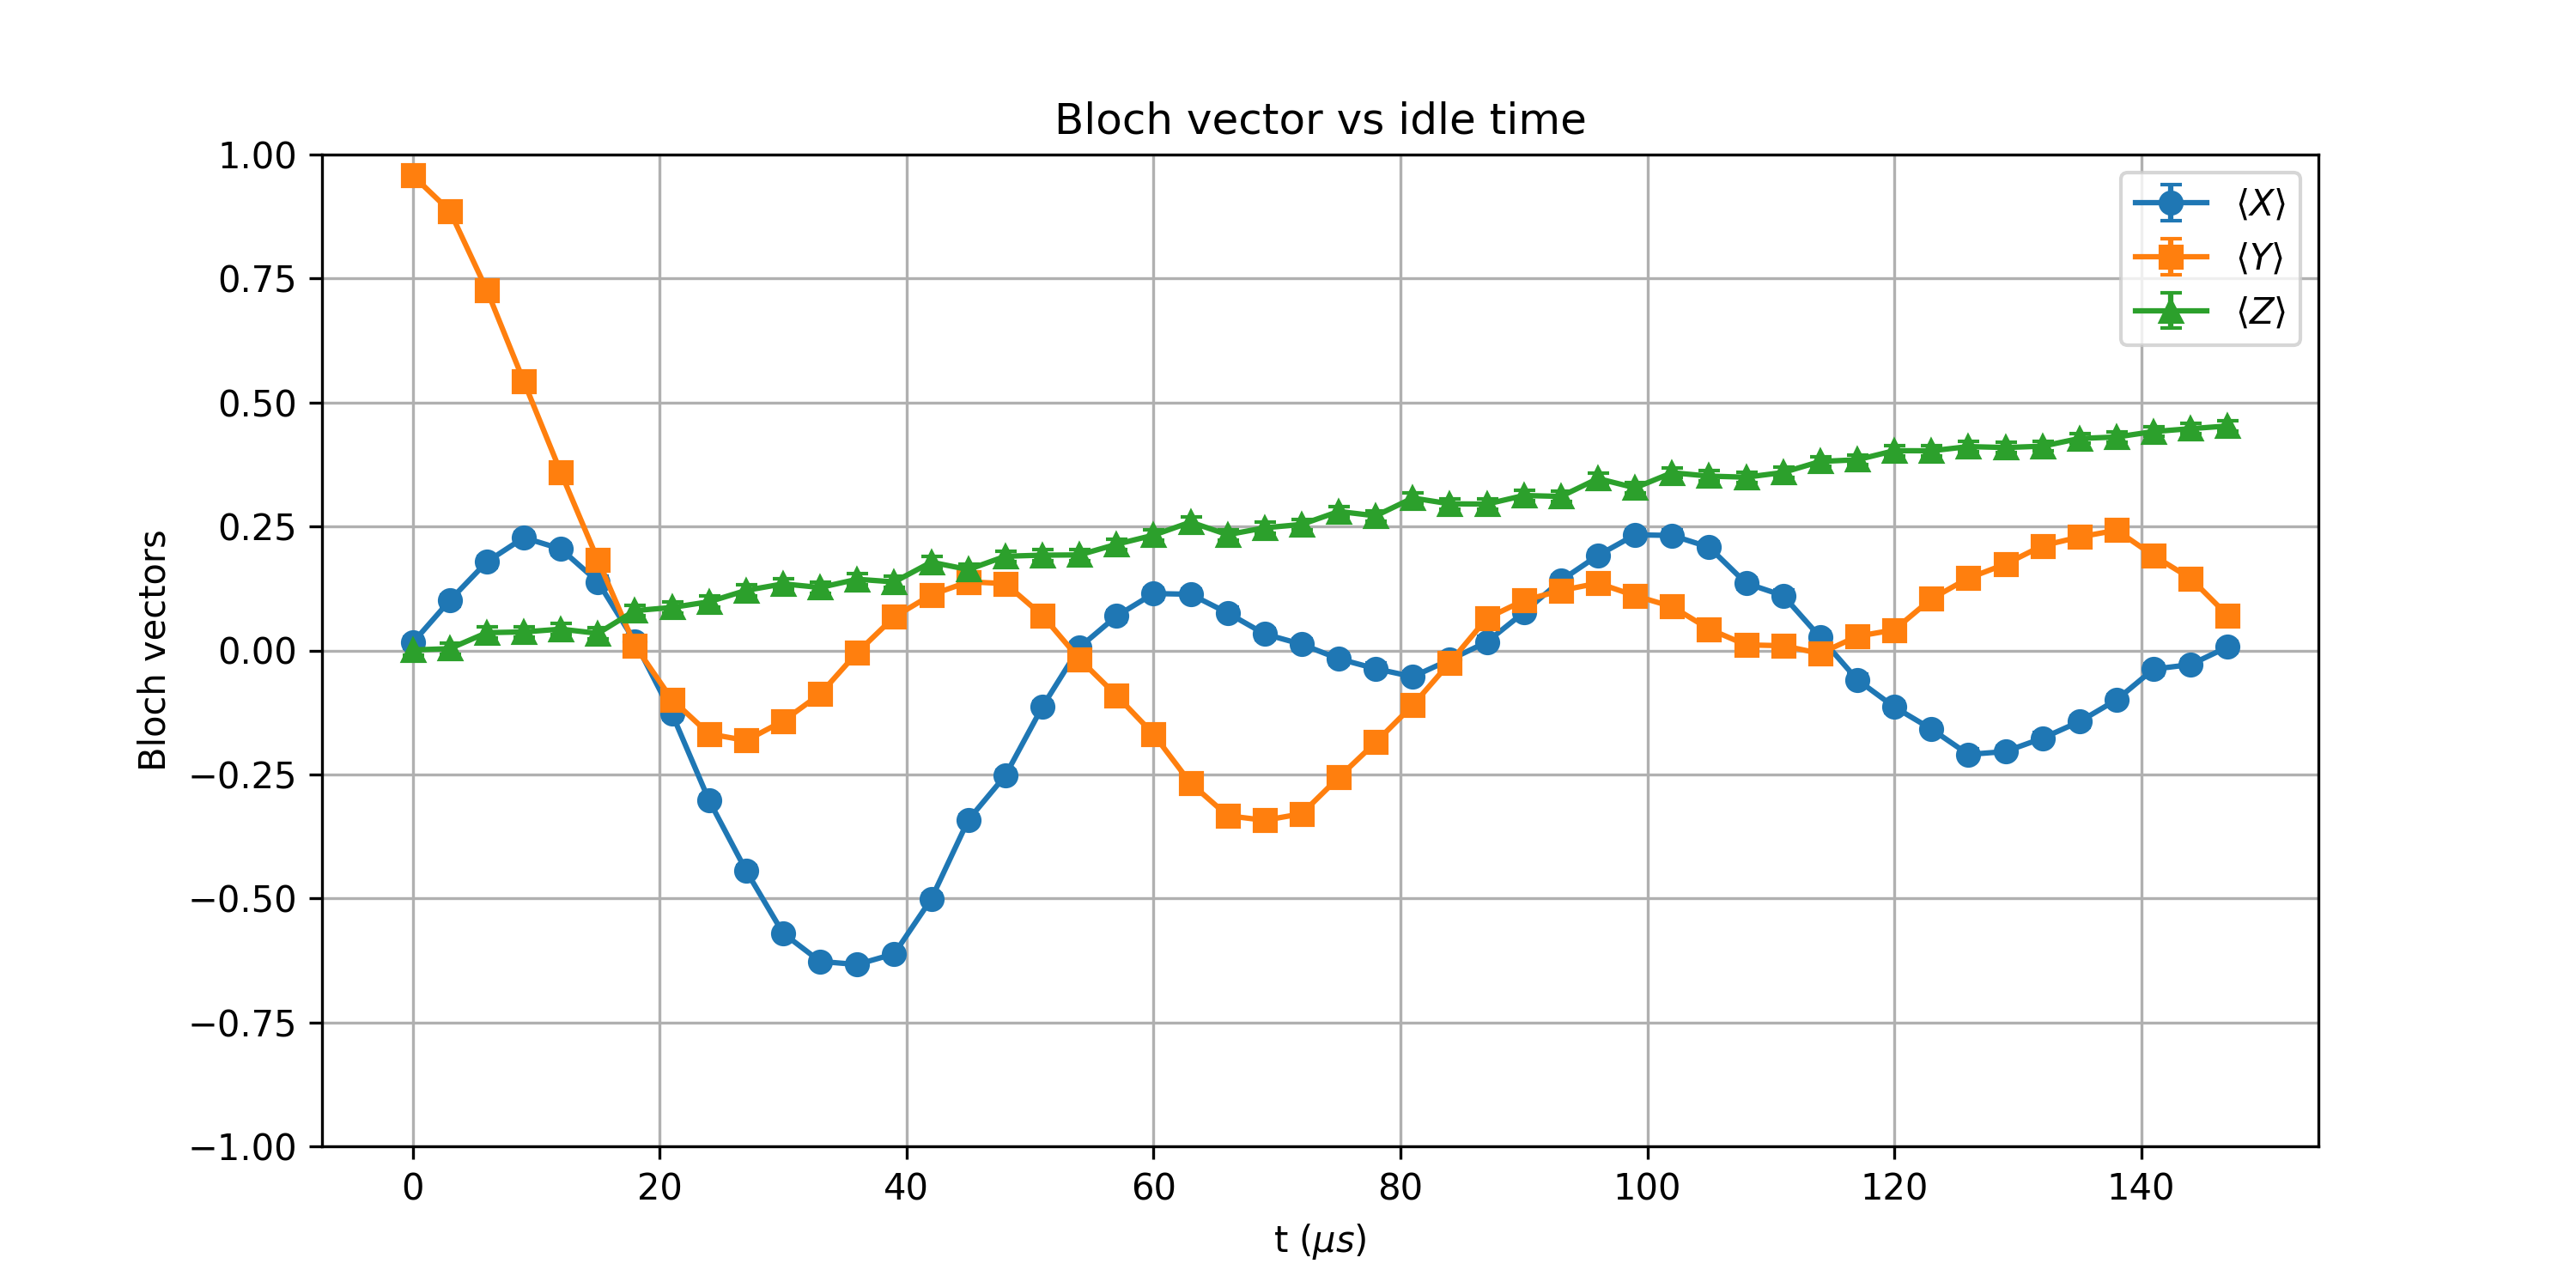

The file beside this chart, header and first rows:
t_us, X_mean, Y_mean, Z_mean, X_std, Y_std, Z_std
0.0, 0.01562, 0.9578, 0.0009766, 0.01105, 0.003177, 0.01105
3, 0.1008, 0.8865, 0.003662, 0.01099, 0.005113, 0.01105
6, 0.1787, 0.7268, 0.03589, 0.01087, 0.007589, 0.01104
9, 0.2275, 0.5422, 0.03735, 0.01076, 0.009283, 0.01104
12, 0.2046, 0.3586, 0.04297, 0.01081, 0.01031, 0.01104
15, 0.1384, 0.1821, 0.03442, 0.01094, 0.01086, 0.01104
18, 0.01782, 0.009521, 0.08032, 0.01105, 0.01105, 0.01101
21.0, -0.1277, -0.09912, 0.08667, 0.01096, 0.01099, 0.01101
24, -0.3025, -0.1682, 0.09814, 0.01053, 0.01089, 0.011
27.0, -0.4441, -0.1816, 0.1211, 0.009899, 0.01086, 0.01097
30, -0.5703, -0.1423, 0.1343, 0.009076, 0.01094, 0.01095
33, -0.6272, -0.08789, 0.127, 0.008605, 0.01101, 0.01096
36, -0.6333, -0.00415, 0.1436, 0.008551, 0.01105, 0.01093
39.0, -0.6118, 0.06763, 0.1382, 0.008739, 0.01102, 0.01094
42.0, -0.5012, 0.1121, 0.178, 0.009561, 0.01098, 0.01087
45, -0.3418, 0.1384, 0.1631, 0.01038, 0.01094, 0.0109
48, -0.2522, 0.1348, 0.1899, 0.01069, 0.01095, 0.01085
51, -0.1135, 0.07056, 0.1921, 0.01098, 0.01102, 0.01084
54.0, 0.006104, -0.01733, 0.1926, 0.01105, 0.01105, 0.01084
57, 0.06934, -0.09082, 0.2141, 0.01102, 0.011, 0.01079
60, 0.1147, -0.1689, 0.2324, 0.01098, 0.01089, 0.01075
63.0, 0.1133, -0.2676, 0.2588, 0.01098, 0.01065, 0.01067
66, 0.07568, -0.3333, 0.2334, 0.01102, 0.01042, 0.01074
69.0, 0.0332, -0.3425, 0.2473, 0.01104, 0.01038, 0.01071
72, 0.01245, -0.3293, 0.2542, 0.01105, 0.01043, 0.01069
75.0, -0.01685, -0.2561, 0.2803, 0.01105, 0.01068, 0.01061
78.0, -0.03687, -0.1851, 0.2715, 0.01104, 0.01086, 0.01063
81, -0.05298, -0.1104, 0.3074, 0.01103, 0.01098, 0.01051
84.0, -0.0188, -0.02441, 0.2957, 0.01105, 0.01105, 0.01055
87, 0.01709, 0.06494, 0.2952, 0.01105, 0.01103, 0.01056
90, 0.0769, 0.1008, 0.3125, 0.01102, 0.01099, 0.0105
93.0, 0.1411, 0.1208, 0.3105, 0.01094, 0.01097, 0.0105
96, 0.1917, 0.1357, 0.3467, 0.01084, 0.01095, 0.01036
99.0, 0.2332, 0.1104, 0.3279, 0.01074, 0.01098, 0.01044
102, 0.2319, 0.08838, 0.3584, 0.01075, 0.01101, 0.01031
105, 0.2083, 0.04321, 0.3516, 0.01081, 0.01104, 0.01034
108.0, 0.1355, 0.01123, 0.3494, 0.01095, 0.01105, 0.01035
111, 0.1106, 0.009521, 0.3589, 0.01098, 0.01105, 0.01031
114, 0.02661, -0.006104, 0.3811, 0.01104, 0.01105, 0.01021
117, -0.05908, 0.02856, 0.3845, 0.01103, 0.01104, 0.0102
120, -0.114, 0.0415, 0.4028, 0.01098, 0.01104, 0.01011
123, -0.1584, 0.104, 0.4026, 0.01091, 0.01099, 0.01011
126.0, -0.2097, 0.1458, 0.4111, 0.0108, 0.01093, 0.01007
129.0, -0.2039, 0.1741, 0.4092, 0.01082, 0.01088, 0.01008
132, -0.177, 0.2112, 0.4119, 0.01087, 0.0108, 0.01007
135, -0.1436, 0.2288, 0.4275, 0.01093, 0.01076, 0.009988
138.0, -0.09961, 0.2424, 0.4304, 0.01099, 0.01072, 0.009973
141, -0.0376, 0.1912, 0.4414, 0.01104, 0.01084, 0.009914
144, -0.02856, 0.1453, 0.4473, 0.01104, 0.01093, 0.009882
147.0, 0.00708, 0.07056, 0.4526, 0.01105, 0.01102, 0.009852
